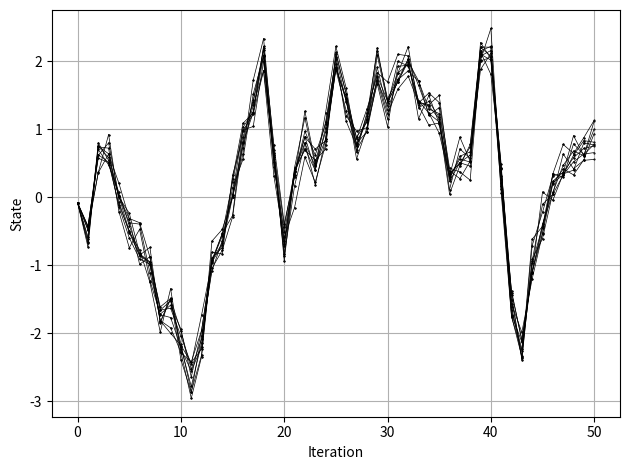
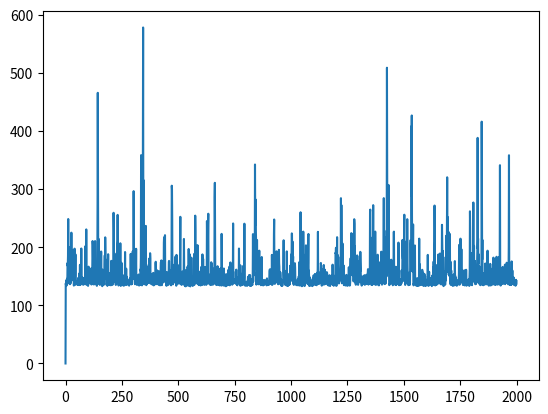

Python code for these plots, in order:
import numpy as np
import matplotlib.pyplot as plt
from scipy.stats import norm
T = 2000

x = np.zeros(T)
y = np.zeros(T)

x[0] = np.random.normal(0, 2**.5)
y[0] = np.random.normal(2*x[0], 0.1**.5)

for t in range(1, T):
    x[t] = np.random.normal(0.8*x[t-1], 0.5**.5)
    y[t] = np.random.normal(2*x[t], 0.1**.5)


## Kalman block ##
print('Kalman block')
A = 0.8
C = 2
Q = 0.5
R = 0.1
P = 2

x_kalman = np.zeros(T)
var_kalman = np.zeros(T)
x_kalman[0] = 0
var_kalman[0] = P
for t in range(1,T):
    P_pred = A*P*A + Q    
    K = P_pred*C*(C*P_pred*C + R)**-1
    
    P = P_pred - K*C*P_pred
    x_kalman[t] = A*x_kalman[t-1] + K*(y[t] - C*A*x_kalman[t-1])
    var_kalman[t] = P
mse_kalman = np.mean(np.abs(x_kalman - x))
## end of Kalman block ##

### FAPF block
print('\nFAPF block')
def fapf_q(y, x_, N):
    return norm.rvs(loc=1/42 * (20*y + 1.6*x_), scale=42**-0.5, size=N)

def fapf_q_pdf(x, y, x_):
    return norm.pdf(x, loc=1/42 * (20*y + 1.6*x_), scale=42**-0.5)

def fapf_v_pdf(y, x_):
    return norm.pdf(y, loc=1.6*x_, scale=2.1**0.5)

def systematic_resampling(U, v):
    N = len(v)
    v_cumsum = np.cumsum(v)
    a = np.zeros(N)
    i = 0
    for n in range(N):
        while U[i] < v_cumsum[n]:
            a[i] = n
            i += 1
            if i == 100:
                return a
    return -1

N = 10

mad_fapf_2_kalman = []
print(N)

x_fapf_hat = np.zeros(T)
x_fapf = np.zeros((N, T))
a = np.zeros((N, T))

# initialize x from q
x_fapf[:, 0] = fapf_q(y[0], 0, N)

N_eff = np.zeros(T)
for t in range(1, T):
    # compute misadjustment multipliers v
    v = fapf_v_pdf(y[t-1], x_fapf[:, t-1])
    v /= N
    N_eff[t] = 1/np.sum(v**2)

    if N_eff[t] < N/2:
        # ancenstor indexes
        U = np.zeros(N)
        U0 = np.random.uniform(0, 1/N)
        for i in range(N):
            U[i] = i/N + U0
        # a[:, t] = np.random.choice(N, size=N, p=v)
        a[:, t] = systematic_resampling(U, v)
    else:
        a[:, t] = np.arange(N)

    # propagation
    x_fapf[:, t] = fapf_q(y[t], x_fapf[a[:, t].astype(int), t-1], N) 
    x_fapf_hat[t] = np.mean(x_fapf[:, t])
    
mad_fapf_2_kalman.append(np.mean(np.abs(x_fapf_hat-x_kalman)))

print('MAD between FAPF and Kalman state: ', mad_fapf_2_kalman)
## end of FAPF block

a = a.astype(int)
idx = np.arange(N)
for t in range(T-1950, 0, -1):
    n = len(idx)
    t_mat = np.vstack((t*np.ones(n), (t-1)*np.ones(n)))
    ancest = a[a[idx, t], t-1]
    val_mat =  np.vstack((x_fapf[idx, t], x_fapf[ancest, t-1]))
    idx_mat = np.vstack((idx, ancest))
    plt.plot(t_mat, val_mat, 'ko-', linewidth=.5, markersize=.5)
    idx = np.unique(ancest)
plt.xlabel('Iteration')
plt.ylabel('State')
# plt.xlim(1950, 1999)
plt.grid()
plt.tight_layout()

plt.figure()
plt.plot(N_eff)



plt.show()